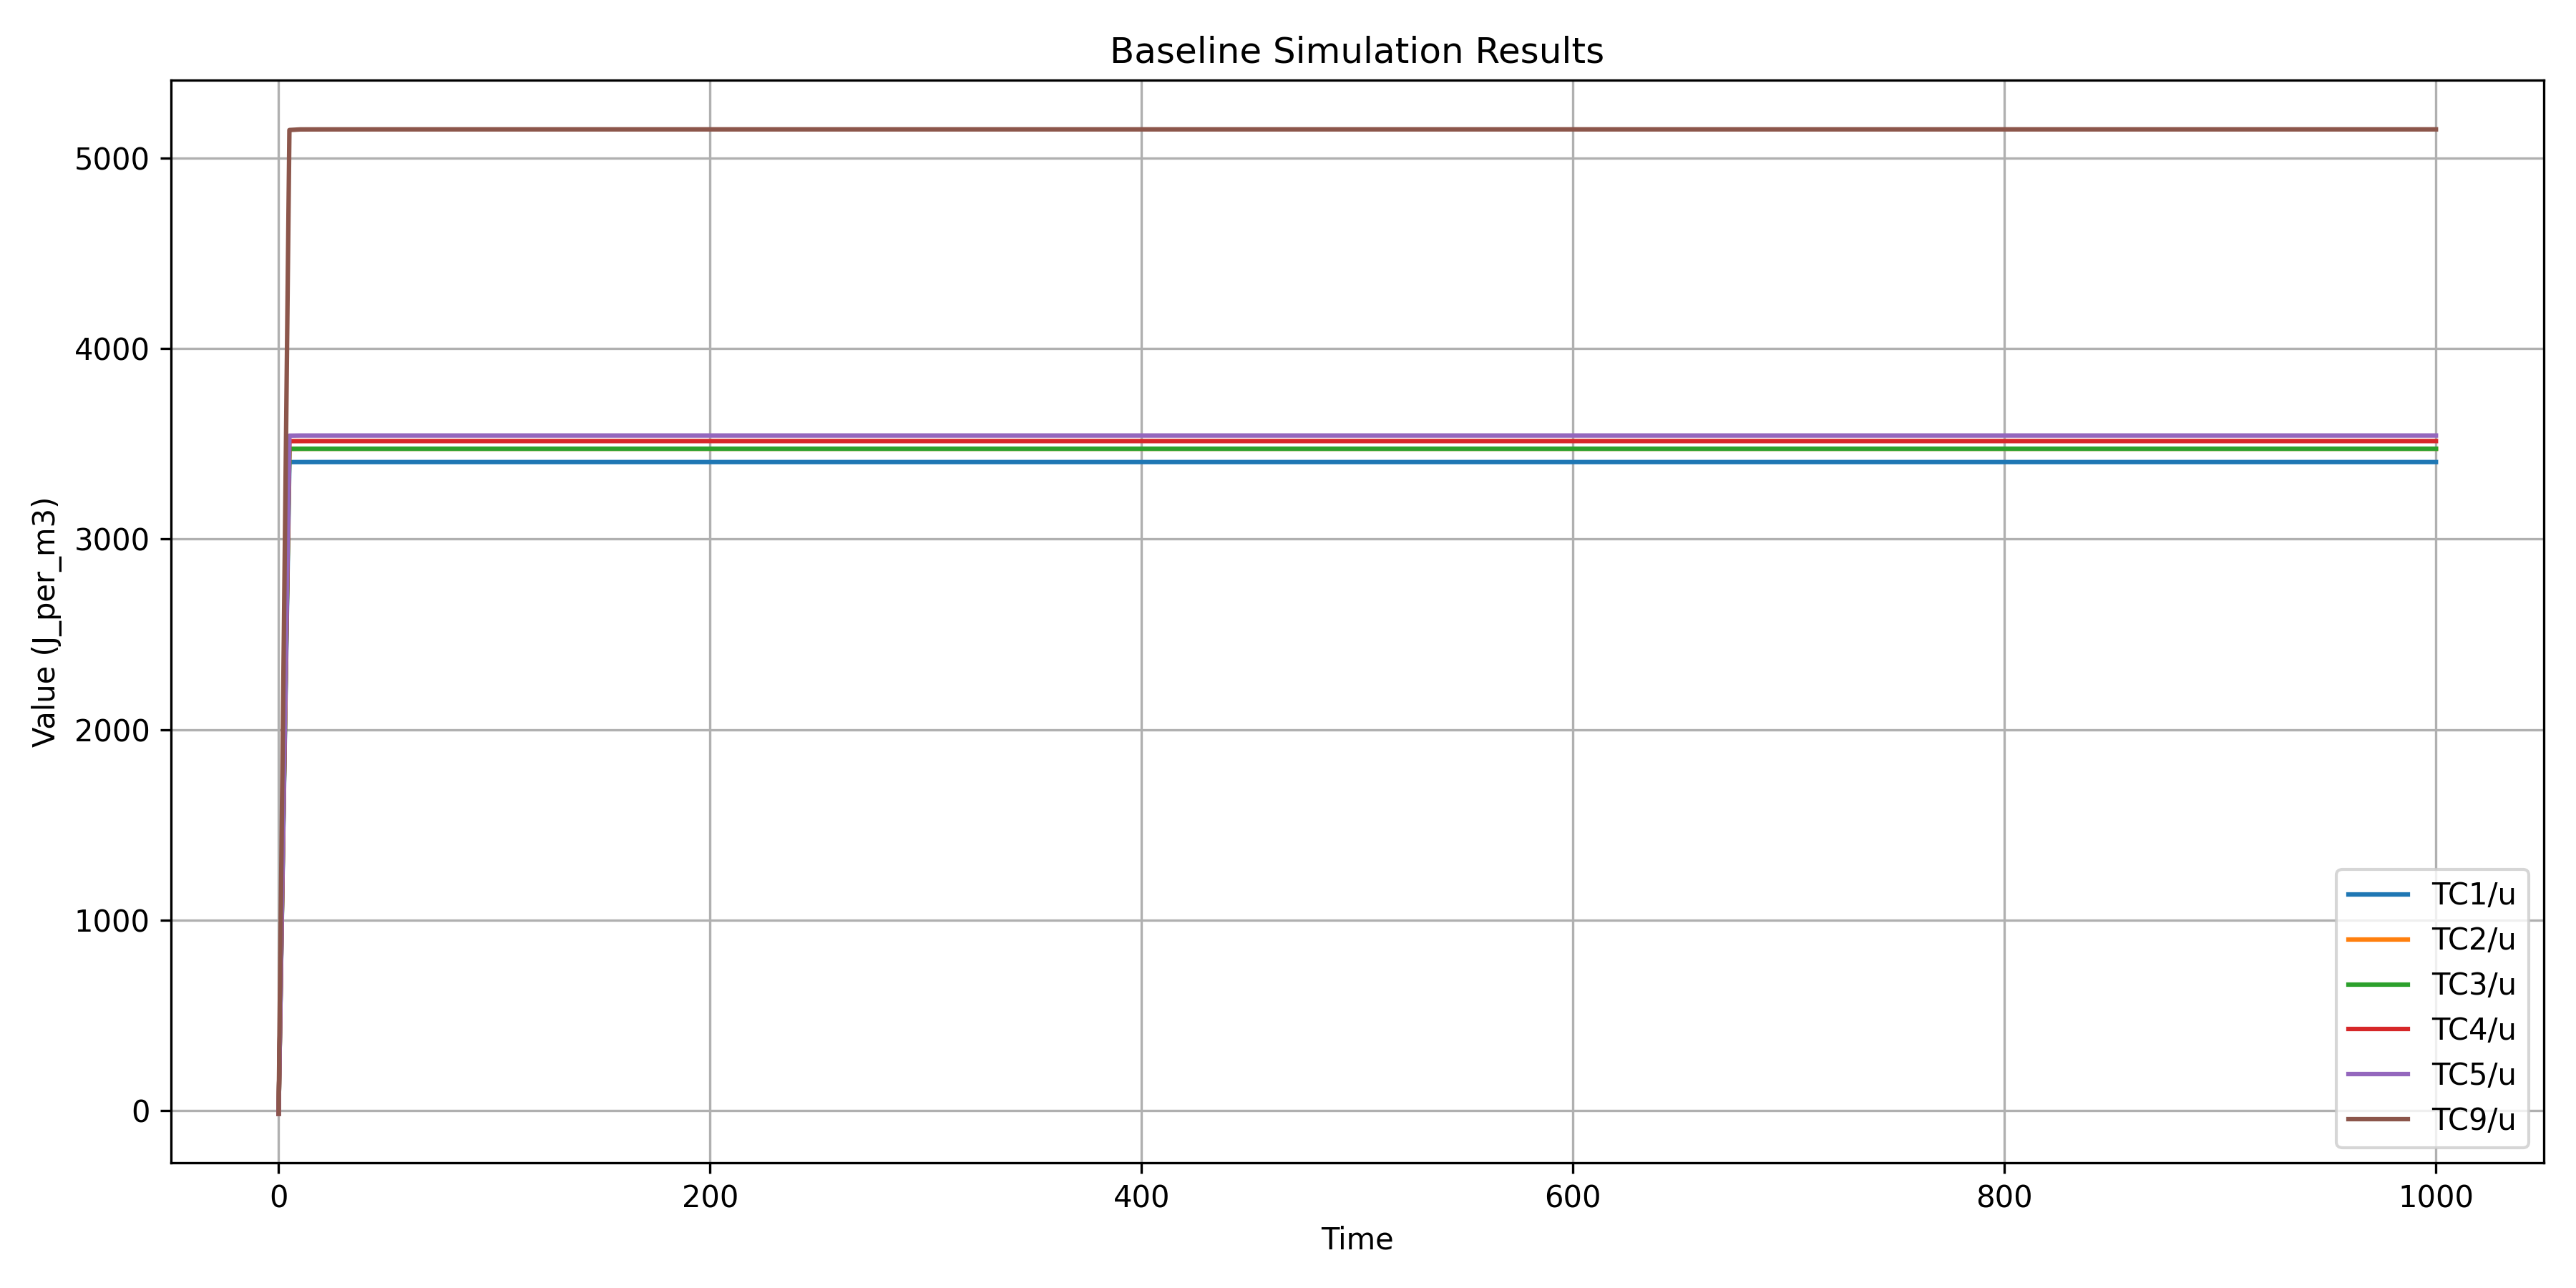

The file beside this chart, header and first rows:
Time, TC1/u (J_per_m3), TC2/u (J_per_m3), TC3/u (J_per_m3), TC4/u (J_per_m3), TC5/u (J_per_m3), TC9/u (J_per_m3)
0.0, -16.0, -16.0, -16.0, -16.0, -16.0, -16.0
5.0, 3404, 3474, 3473, 3514, 3543, 5147
10.0, 3404, 3474, 3474, 3514, 3543, 5150
15.0, 3404, 3474, 3474, 3514, 3543, 5150
20.0, 3404, 3474, 3474, 3514, 3543, 5150
25.0, 3404, 3474, 3474, 3514, 3543, 5150
30.0, 3404, 3474, 3474, 3514, 3543, 5150
35.0, 3404, 3474, 3474, 3514, 3543, 5150
40.0, 3404, 3474, 3474, 3514, 3543, 5150
45.0, 3404, 3474, 3474, 3514, 3543, 5150
50.0, 3404, 3474, 3474, 3514, 3543, 5150
55.0, 3404, 3474, 3474, 3514, 3543, 5150
60.0, 3404, 3474, 3474, 3514, 3543, 5150
65.0, 3404, 3474, 3474, 3514, 3543, 5150
70.0, 3404, 3474, 3474, 3514, 3543, 5150
75.0, 3404, 3474, 3474, 3514, 3543, 5150
80.0, 3404, 3474, 3474, 3514, 3543, 5150
85.0, 3404, 3474, 3474, 3514, 3543, 5150
90.0, 3404, 3474, 3474, 3514, 3543, 5150
95.0, 3404, 3474, 3474, 3514, 3543, 5150
100.0, 3404, 3474, 3474, 3514, 3543, 5150
105.0, 3404, 3474, 3474, 3514, 3543, 5150
110.0, 3404, 3474, 3474, 3514, 3543, 5150
115.0, 3404, 3474, 3474, 3514, 3543, 5150
120.0, 3404, 3474, 3474, 3514, 3543, 5150
125.0, 3404, 3474, 3474, 3514, 3543, 5150
130.0, 3404, 3474, 3474, 3514, 3543, 5150
135.0, 3404, 3474, 3474, 3514, 3543, 5150
140.0, 3404, 3474, 3474, 3514, 3543, 5150
145.0, 3404, 3474, 3474, 3514, 3543, 5150
150.0, 3404, 3474, 3474, 3514, 3543, 5150
155.0, 3404, 3474, 3474, 3514, 3543, 5150
160.0, 3404, 3474, 3474, 3514, 3543, 5150
165.0, 3404, 3474, 3474, 3514, 3543, 5150
170.0, 3404, 3474, 3474, 3514, 3543, 5150
175.0, 3404, 3474, 3474, 3514, 3543, 5150
180.0, 3404, 3474, 3474, 3514, 3543, 5150
185.0, 3404, 3474, 3474, 3514, 3543, 5150
190.0, 3404, 3474, 3474, 3514, 3543, 5150
195.0, 3404, 3474, 3474, 3514, 3543, 5150
200.0, 3404, 3474, 3474, 3514, 3543, 5150
205.0, 3404, 3474, 3474, 3514, 3543, 5150
210.0, 3404, 3474, 3474, 3514, 3543, 5150
215.0, 3404, 3474, 3474, 3514, 3543, 5150
220.0, 3404, 3474, 3474, 3514, 3543, 5150
225.0, 3404, 3474, 3474, 3514, 3543, 5150
230.0, 3404, 3474, 3474, 3514, 3543, 5150
235.0, 3404, 3474, 3474, 3514, 3543, 5150
240.0, 3404, 3474, 3474, 3514, 3543, 5150
245.0, 3404, 3474, 3474, 3514, 3543, 5150
250.0, 3404, 3474, 3474, 3514, 3543, 5150
255.0, 3404, 3474, 3474, 3514, 3543, 5150
260.0, 3404, 3474, 3474, 3514, 3543, 5150
265.0, 3404, 3474, 3474, 3514, 3543, 5150
270.0, 3404, 3474, 3474, 3514, 3543, 5150
275.0, 3404, 3474, 3474, 3514, 3543, 5150
280.0, 3404, 3474, 3474, 3514, 3543, 5150
285.0, 3404, 3474, 3474, 3514, 3543, 5150
290.0, 3404, 3474, 3474, 3514, 3543, 5150
295.0, 3404, 3474, 3474, 3514, 3543, 5150
... 141 more rows
